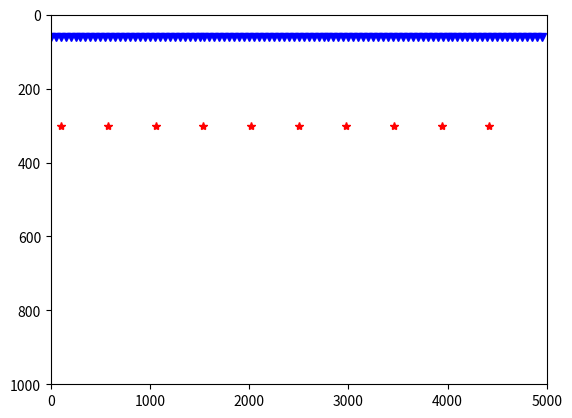

Python code for this plot: (Note: this script raises an exception after producing the figure.)
import numpy as np
import matplotlib.pyplot as plt
import pandas as pd

# sources
sx_init = 100
sx_end  = 4900
Nsource = 10
sx = np.linspace(sx_init,sx_end,Nsource,endpoint=False)
sz =  300 * np.ones(len(sx))
sIdx = np.arange(Nsource)

# receivers
rx_init = 0
rx_end = 5000
Nrec = 100
rx = np.linspace(rx_init,rx_end,Nrec,endpoint=False)
rz = 60 * np.ones(len(rx))
rIdx = np.arange(Nrec)


plt.figure()
plt.plot(sx,sz,"r*")
plt.plot(rx,rz,'bv')
plt.xlim(0,5000)
plt.ylim(1000,0)
#plt.show()

receiver_df = pd.DataFrame({'index': rIdx,'coordx': rx,'coordz': rz})

source_df = pd.DataFrame({'index': sIdx,'coordx': sx,'coordz': sz})

receiver_df.to_csv("d:/GitHub/Geofisica/receivers.csv", index=False)
source_df.to_csv("d:/GitHub/Geofisica/sources.csv", index=False)
